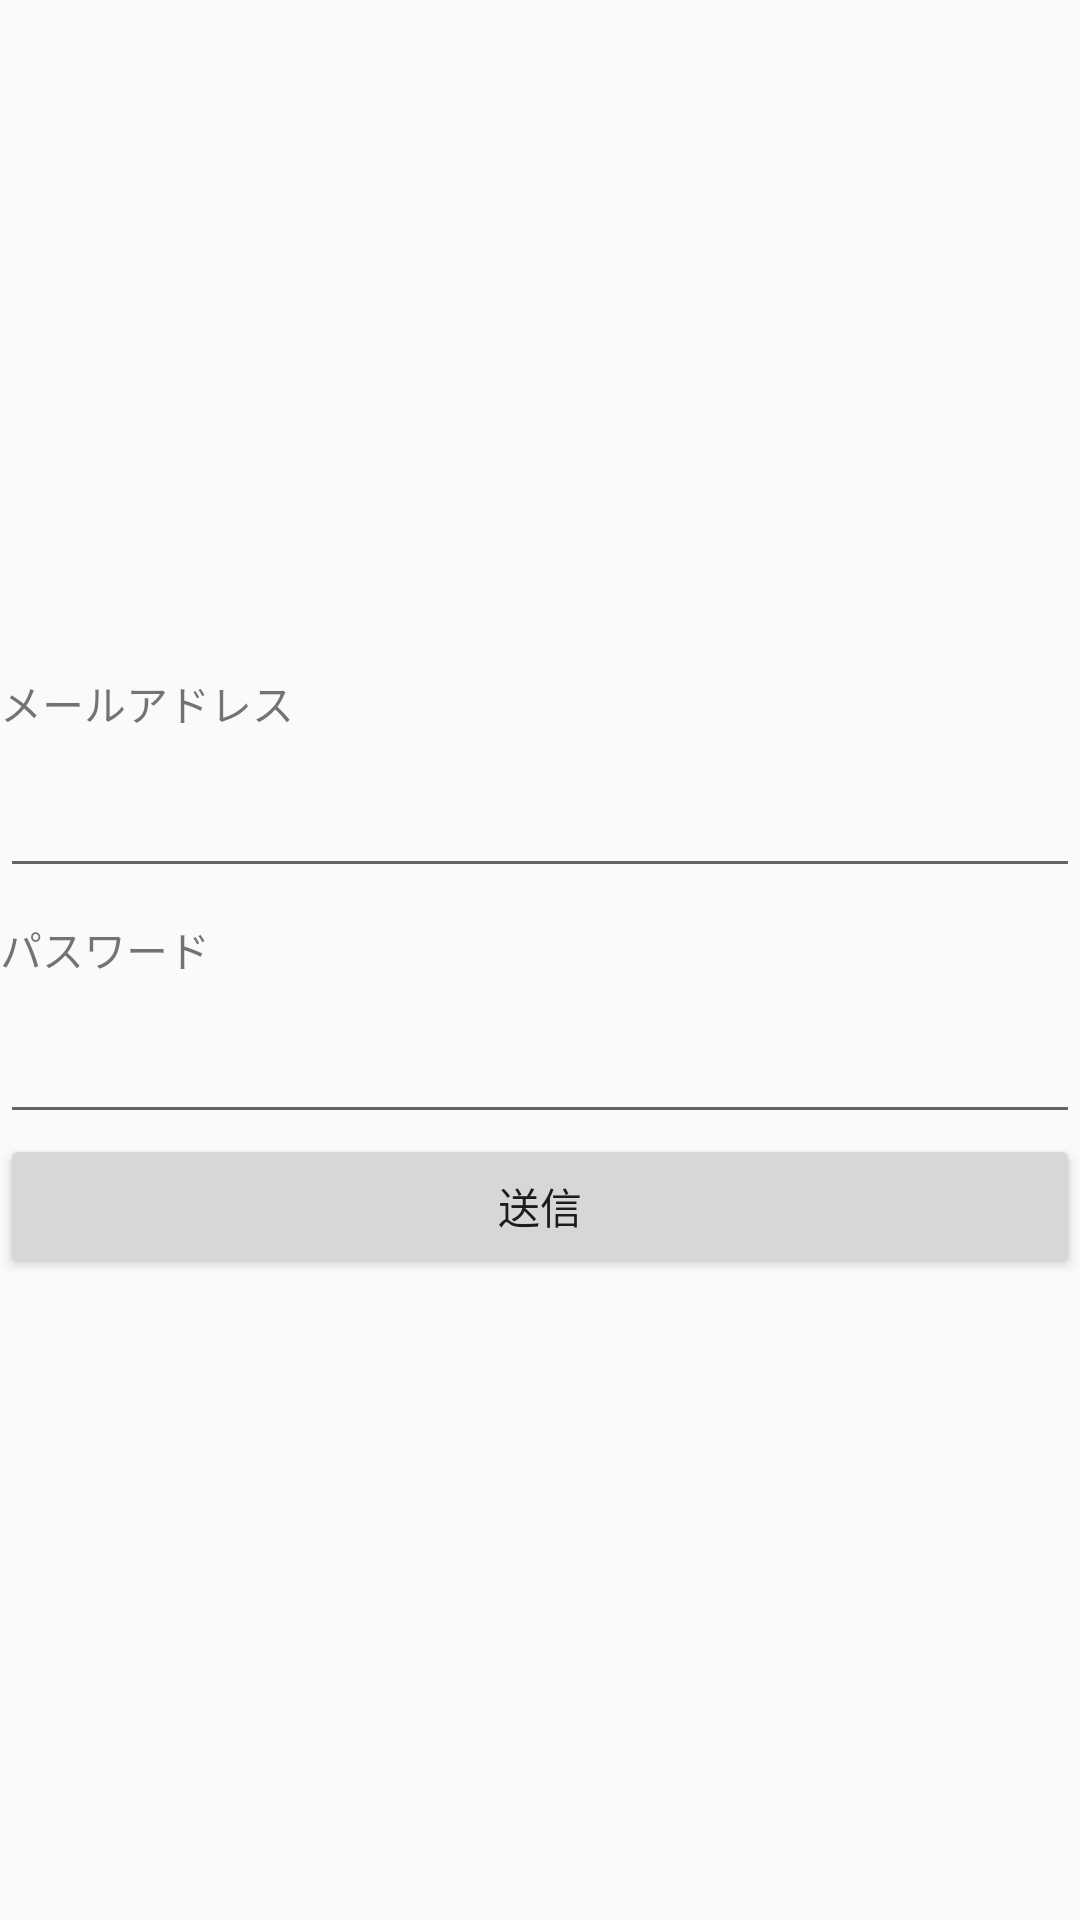

Reconstruct the res/layout file that produces this screen, plus the resources it refers to.
<!-- AndroidManifest.xml: application theme AppTheme -->
<!-- res/layout/fragment_change_email.xml -->
<layout xmlns:android="http://schemas.android.com/apk/res/android"
    xmlns:app="http://schemas.android.com/apk/res-auto"
    xmlns:tools="http://schemas.android.com/tools">

    <data>

        <variable
            name="stampCardViewModel"
            type="com.nakano.stampcardmvvm.viewModel.UserViewModel" />
    </data>

    <LinearLayout
        android:id="@+id/text_view"
        android:layout_width="match_parent"
        android:layout_height="match_parent"
        android:orientation="vertical"
        android:gravity="center_vertical"
        android:layout_marginStart="10dp"
        android:layout_marginEnd="10dp">
        <TextView
            android:layout_width="wrap_content"
            android:layout_height="wrap_content"
            android:layout_marginTop="10dp"
            android:layout_marginBottom="10dp"
            android:text="@string/mail_address"/>

        <EditText
            android:id="@+id/field_email"
            android:layout_width="match_parent"
            android:layout_height="wrap_content"
            android:inputType="textEmailAddress"/>

        <TextView
            android:layout_width="wrap_content"
            android:layout_height="wrap_content"
            android:layout_marginTop="10dp"
            android:layout_marginBottom="10dp"
            android:text="@string/password"/>

        <EditText
            android:id="@+id/field_password"
            android:layout_width="match_parent"
            android:layout_height="wrap_content"
            android:inputType="textPassword"/>

        <Button
            android:id="@+id/change_email_button"
            android:layout_width="match_parent"
            android:layout_height="wrap_content"
            android:layout_gravity="center"
            android:text="@string/send"/>
    </LinearLayout>
</layout>
<!-- resources referenced by this layout -->
<resources>
  <string name="mail_address">メールアドレス</string>
  <string name="password">パスワード</string>
  <string name="send">送信</string>
  <style name="AppTheme" parent="Theme.AppCompat.Light">
          
          <item name="colorPrimary">@color/colorPrimary</item>
          <item name="colorPrimaryDark">@color/colorPrimaryDark</item>
          <item name="colorAccent">@color/colorAccent</item>
      </style>
  <color name="colorPrimary">#FF9800</color>
  <color name="colorPrimaryDark">#F57C00</color>
  <color name="colorAccent">#FF4081</color>
</resources>
